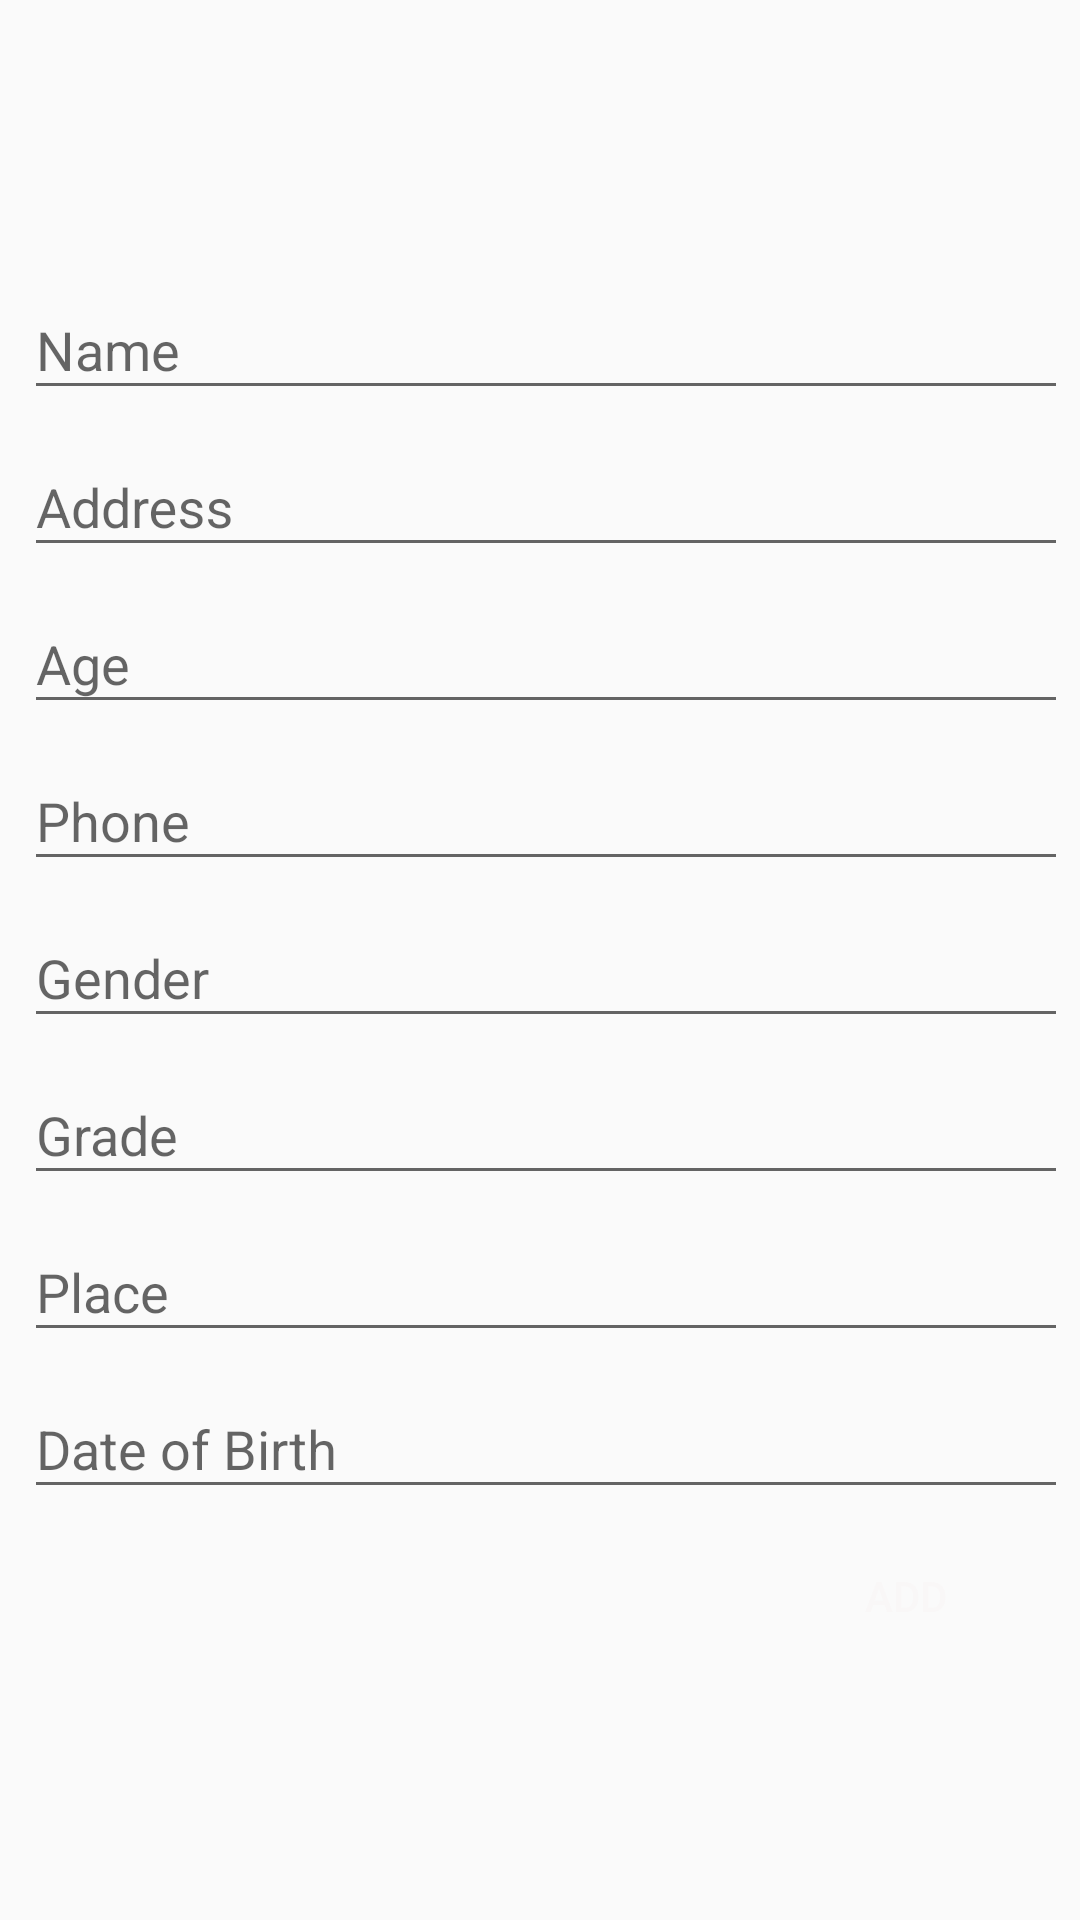

Layout XML and referenced resources for this Android screen:
<!-- AndroidManifest.xml: application theme AppTheme -->
<!-- res/layout/activity_add_emp.xml -->
<?xml version="1.0" encoding="utf-8"?>
<android.support.constraint.ConstraintLayout xmlns:android="http://schemas.android.com/apk/res/android"
    xmlns:app="http://schemas.android.com/apk/res-auto"
    xmlns:tools="http://schemas.android.com/tools"
    android:layout_width="match_parent"
    android:layout_height="match_parent"
    tools:context="com.karbaros.transvisionassignment.AddEmpActivity"
    tools:layout_editor_absoluteX="0dp"
    tools:layout_editor_absoluteY="81dp">

    <ScrollView
        android:layout_width="0dp"
        android:layout_height="wrap_content"
        android:layout_marginBottom="8dp"
        android:layout_marginEnd="8dp"
        android:layout_marginLeft="8dp"
        android:layout_marginRight="8dp"
        android:layout_marginStart="8dp"
        android:layout_marginTop="8dp"
        app:layout_constraintBottom_toBottomOf="parent"
        app:layout_constraintHorizontal_bias="0.0"
        app:layout_constraintLeft_toLeftOf="parent"
        app:layout_constraintRight_toRightOf="parent"
        app:layout_constraintTop_toTopOf="parent">


        <LinearLayout
            android:layout_width="368dp"
            android:layout_height="495dp"
            android:orientation="vertical"
            tools:layout_editor_absoluteX="8dp"
            tools:layout_editor_absoluteY="8dp">

            <android.support.design.widget.TextInputLayout
                android:id="@+id/inputLayoutName"
                android:layout_width="match_parent"
                android:layout_height="wrap_content">

                <EditText
                    android:id="@+id/etName"
                    android:layout_width="match_parent"
                    android:layout_height="wrap_content"
                    android:hint="@string/name" />
            </android.support.design.widget.TextInputLayout>

            <android.support.design.widget.TextInputLayout
                android:id="@+id/inputLayoutAddress"
                android:layout_width="match_parent"
                android:layout_height="wrap_content">

                <EditText
                    android:id="@+id/etAddress"
                    android:layout_width="match_parent"
                    android:layout_height="wrap_content"
                    android:hint="@string/address" />
            </android.support.design.widget.TextInputLayout>

            <android.support.design.widget.TextInputLayout
                android:id="@+id/inputLayoutAge"
                android:layout_width="match_parent"
                android:layout_height="wrap_content">

                <EditText
                    android:id="@+id/etAge"
                    android:layout_width="match_parent"
                    android:layout_height="wrap_content"
                    android:hint="@string/age" />
            </android.support.design.widget.TextInputLayout>

            <android.support.design.widget.TextInputLayout
                android:id="@+id/inputLayoutPhone"
                android:layout_width="match_parent"
                android:layout_height="wrap_content">

                <EditText
                    android:id="@+id/etPhone"
                    android:layout_width="match_parent"
                    android:layout_height="wrap_content"
                    android:hint="@string/phone" />
            </android.support.design.widget.TextInputLayout>

            <android.support.design.widget.TextInputLayout
                android:id="@+id/inputLayoutGender"
                android:layout_width="match_parent"
                android:layout_height="wrap_content">

                <EditText
                    android:id="@+id/etGender"
                    android:layout_width="match_parent"
                    android:layout_height="wrap_content"
                    android:hint="@string/gender" />
            </android.support.design.widget.TextInputLayout>

            <android.support.design.widget.TextInputLayout
                android:id="@+id/inputLayoutGrade"
                android:layout_width="match_parent"
                android:layout_height="wrap_content">

                <EditText
                    android:id="@+id/etGrade"
                    android:layout_width="match_parent"
                    android:layout_height="wrap_content"
                    android:hint="@string/grade" />
            </android.support.design.widget.TextInputLayout>

            <android.support.design.widget.TextInputLayout
                android:id="@+id/inputLayoutPlace"
                android:layout_width="match_parent"
                android:layout_height="wrap_content">

                <EditText
                    android:id="@+id/etPlace"
                    android:layout_width="match_parent"
                    android:layout_height="wrap_content"
                    android:hint="@string/place" />
            </android.support.design.widget.TextInputLayout>

            <android.support.design.widget.TextInputLayout
                android:id="@+id/inputLayoutDob"
                android:layout_width="match_parent"
                android:layout_height="wrap_content">

                <EditText
                    android:id="@+id/etDob"
                    android:layout_width="match_parent"
                    android:layout_height="wrap_content"
                    android:hint="@string/date_of_birth" />
            </android.support.design.widget.TextInputLayout>

            <FrameLayout
                android:layout_width="match_parent"
                android:layout_height="match_parent"
                android:orientation="horizontal"
                android:paddingLeft="30sp"
                android:paddingRight="30sp"
                android:paddingTop="5sp">

                <Button
                    android:id="@+id/btnAdd"
                    android:layout_width="wrap_content"
                    android:layout_height="wrap_content"
                    android:layout_gravity="center|right"
                    android:background="@drawable/button_shape"
                    android:text="Add"
                    android:textColor="@color/white" />

            </FrameLayout>


        </LinearLayout>
    </ScrollView>
</android.support.constraint.ConstraintLayout>
<!-- resources referenced by this layout -->
<resources>
  <color name="white">#f9f7f7</color>
  <string name="address">Address</string>
  <string name="age">Age</string>
  <string name="date_of_birth">Date of Birth</string>
  <string name="gender">Gender</string>
  <string name="grade">Grade</string>
  <string name="name">Name</string>
  <string name="phone">Phone</string>
  <string name="place">Place</string>
  <style name="AppTheme" parent="Theme.AppCompat.Light.DarkActionBar">
          
          <item name="colorPrimary">@color/colorPrimary</item>
          <item name="colorPrimaryDark">@color/colorPrimaryDark</item>
          <item name="colorAccent">@color/colorAccent</item>
      </style>
  <color name="colorPrimary">#3F51B5</color>
  <color name="colorPrimaryDark">#303F9F</color>
  <color name="colorAccent">#FF4081</color>
</resources>
